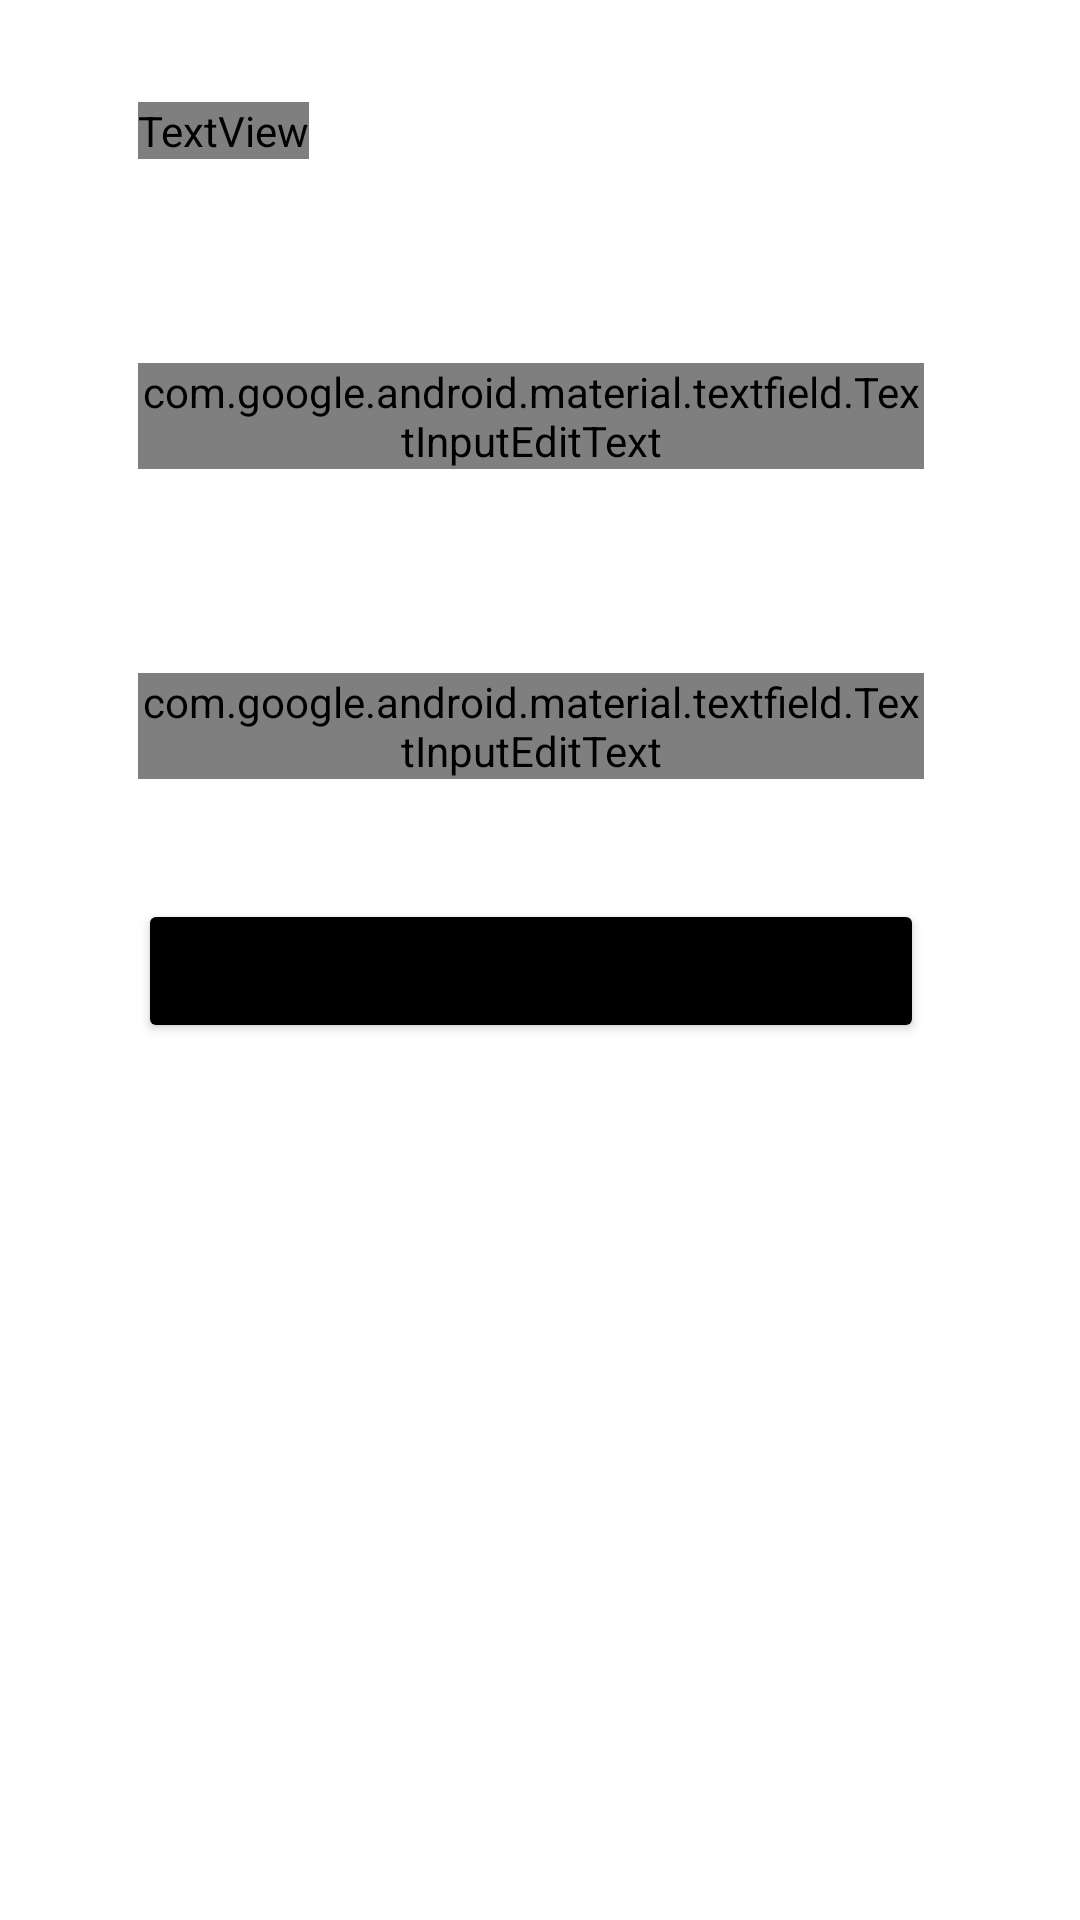

Reconstruct the res/layout file that produces this screen, plus the resources it refers to.
<!-- AndroidManifest.xml: application theme Theme.Hotelier -->
<!-- res/layout/activity_login.xml -->
<?xml version="1.0" encoding="utf-8"?>
<RelativeLayout xmlns:android="http://schemas.android.com/apk/res/android"
    xmlns:app="http://schemas.android.com/apk/res-auto"
    xmlns:tools="http://schemas.android.com/tools"
    android:id="@+id/signInActivity"
    android:layout_width="match_parent"
    android:layout_height="match_parent"
    android:background="@color/white"
    tools:context=".user_activities.LoginActivity">

    <TextView
        android:id="@+id/signInTxt"
        android:layout_width="wrap_content"
        android:layout_height="wrap_content"
        android:layout_alignParentStart="true"
        android:layout_alignParentTop="true"
        android:layout_marginStart="46dp"
        android:layout_marginTop="34dp"
        android:fontFamily="@font/inter_bold"
        android:text="Sign In"
        android:textColor="@android:color/black"
        android:textSize="64sp" />

    <com.google.android.material.textfield.TextInputLayout
        android:id="@+id/usernameLayout"
        style="@style/Widget.MaterialComponents.TextInputLayout.OutlinedBox"
        android:layout_width="313dp"
        android:layout_height="wrap_content"
        android:layout_below="@+id/signInTxt"
        android:layout_alignParentStart="true"
        android:layout_alignParentEnd="true"
        android:layout_marginStart="46dp"
        android:layout_marginTop="20dp"
        android:layout_marginEnd="52dp"
        android:textColorHint="@color/white"
        app:boxBackgroundColor="@color/background_secondary"
        app:boxCornerRadiusBottomEnd="8dp"
        app:boxCornerRadiusBottomStart="8dp"
        app:boxCornerRadiusTopEnd="8dp"
        app:boxCornerRadiusTopStart="8dp"
        app:endIconDrawable="@drawable/ic_user"
        app:endIconMode="custom"
        app:endIconTint="@color/white"
        app:hintEnabled="false">

        <com.google.android.material.textfield.TextInputEditText
            android:id="@+id/usernameInput"
            android:layout_width="match_parent"
            android:layout_height="match_parent"
            android:layout_alignParentStart="true"
            android:layout_alignParentTop="true"
            android:layout_centerHorizontal="true"
            android:fontFamily="@font/inter_regular"
            android:hint="Username"
            android:inputType="text"
            android:textAllCaps="false"
            android:textColor="@color/white"
            android:textColorHint="@color/white"
            android:textSize="18sp" />

    </com.google.android.material.textfield.TextInputLayout>

    <com.google.android.material.textfield.TextInputLayout
        android:id="@+id/passwordLayout"
        style="@style/Widget.MaterialComponents.TextInputLayout.OutlinedBox"
        android:layout_width="313dp"
        android:layout_height="wrap_content"
        android:layout_below="@+id/usernameLayout"
        android:layout_alignParentStart="true"
        android:layout_alignParentEnd="true"
        android:layout_marginStart="46dp"
        android:layout_marginTop="20dp"
        android:layout_marginEnd="52dp"
        android:textColorHint="@color/white"
        app:boxBackgroundColor="@color/background_secondary"
        app:boxCornerRadiusBottomEnd="8dp"
        app:boxCornerRadiusBottomStart="8dp"
        app:boxCornerRadiusTopEnd="8dp"
        app:boxCornerRadiusTopStart="8dp"
        app:hintEnabled="false"
        app:passwordToggleEnabled="true"
        app:passwordToggleTint="@color/white"
        app:startIconTint="@color/white">

        <com.google.android.material.textfield.TextInputEditText
            android:id="@+id/passwordInput"
            android:layout_width="match_parent"
            android:layout_height="match_parent"
            android:layout_alignParentStart="true"
            android:layout_alignParentTop="true"
            android:layout_centerHorizontal="true"
            android:fontFamily="@font/inter_regular"
            android:hint="Password"
            android:inputType="text"
            android:textAllCaps="false"
            android:textColor="@color/white"
            android:textColorHint="@color/white"
            android:textSize="18sp" />

    </com.google.android.material.textfield.TextInputLayout>

    <Button
        android:id="@+id/loginBtn"
        android:layout_width="313dp"
        android:layout_height="wrap_content"
        android:layout_below="@id/passwordLayout"
        android:layout_alignParentStart="true"
        android:layout_alignParentEnd="true"
        android:layout_marginStart="46dp"
        android:layout_marginLeft="46dp"
        android:layout_marginTop="40dp"
        android:layout_marginEnd="52dp"
        android:backgroundTint="@color/black"
        android:text="Sign in" />

</RelativeLayout>
<!-- resources referenced by this layout -->
<resources>
  <color name="background_secondary">#002447</color>
  <color name="black">#FF000000</color>
  <color name="white">#FFFFFFFF</color>
  <!-- drawable ic_user (drawable) -->
  <vector xmlns:android="http://schemas.android.com/apk/res/android"
      android:width="25dp"
      android:height="25dp"
      android:viewportWidth="24"
      android:viewportHeight="24">
      <path
          android:fillColor="#000000"
          android:pathData="M12,5.9c1.16,0 2.1,0.94 2.1,2.1s-0.94,2.1 -2.1,2.1S9.9,9.16 9.9,8s0.94,-2.1 2.1,-2.1m0,9c2.97,0 6.1,1.46 6.1,2.1v1.1L5.9,18.1L5.9,17c0,-0.64 3.13,-2.1 6.1,-2.1M12,4C9.79,4 8,5.79 8,8s1.79,4 4,4 4,-1.79 4,-4 -1.79,-4 -4,-4zM12,13c-2.67,0 -8,1.34 -8,4v3h16v-3c0,-2.66 -5.33,-4 -8,-4z" />
  </vector>
  <style name="Theme.Hotelier" parent="Theme.MaterialComponents.DayNight.DarkActionBar">
          
          <item name="colorPrimary">@color/purple_500</item>
          <item name="colorPrimaryVariant">@color/purple_700</item>
          <item name="colorOnPrimary">@color/white</item>
          
          <item name="colorSecondary">@color/teal_200</item>
          <item name="colorSecondaryVariant">@color/teal_700</item>
          <item name="colorOnSecondary">@color/black</item>
          
          <item name="android:statusBarColor" tools:targetApi="l">?attr/colorPrimaryVariant</item>
          
      </style>
  <color name="purple_500">#FF6200EE</color>
  <color name="purple_700">#FF3700B3</color>
  <color name="teal_200">#FF03DAC5</color>
  <color name="teal_700">#FF018786</color>
</resources>
